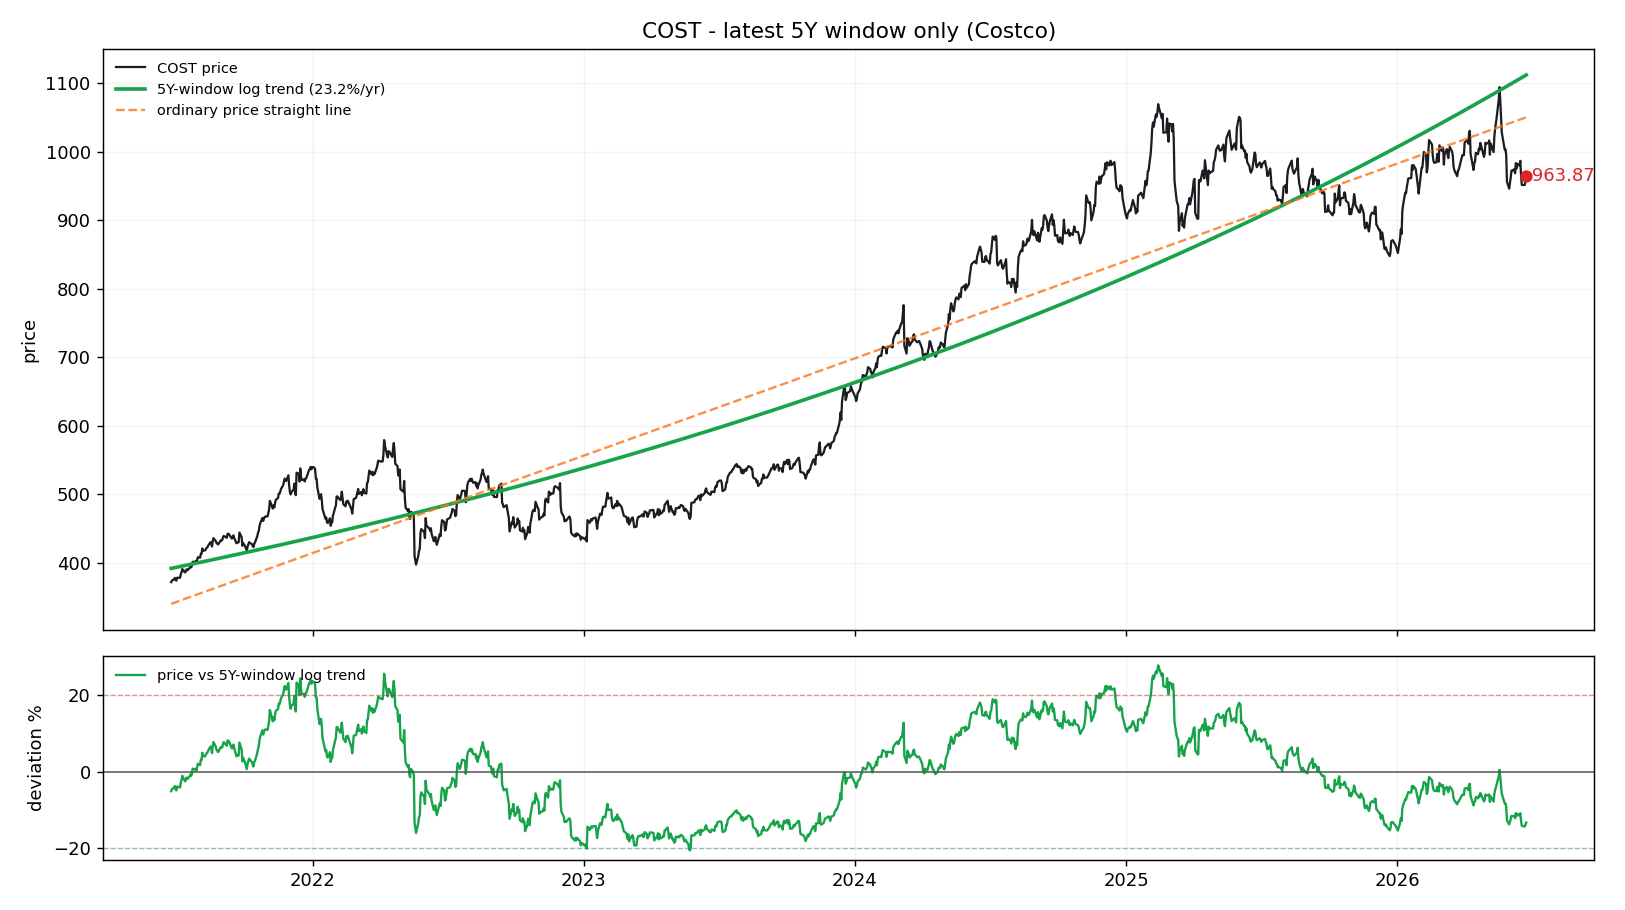

Data behind this chart, as committed beside it:
date, price, log_trend_5y_window, price_straight_line, dev_pct_vs_log_trend, dev_sigma_vs_log_trend
2021-06-24, 371.4, 391.6, 339.9, -0.05145, -0.4471
2021-06-25, 373.8, 391.8, 340.3, -0.04609, -0.3994
2021-06-28, 375.7, 392.5, 341.5, -0.04283, -0.3705
2021-06-29, 377.8, 392.7, 341.8, -0.03795, -0.3274
2021-06-30, 374.9, 392.9, 342.2, -0.04602, -0.3987
2021-07-01, 373.8, 393.2, 342.6, -0.04931, -0.428
2021-07-02, 378, 393.4, 343, -0.03923, -0.3388
2021-07-06, 377.9, 394.3, 344.6, -0.04162, -0.3598
2021-07-07, 383.4, 394.5, 345, -0.02819, -0.242
2021-07-08, 385.7, 394.7, 345.3, -0.02282, -0.1954
2021-07-09, 390.7, 395, 345.7, -0.01086, -0.09238
2021-07-12, 386.4, 395.6, 346.9, -0.0233, -0.1996
2021-07-13, 385.7, 395.9, 347.3, -0.02582, -0.2214
2021-07-14, 388.4, 396.1, 347.7, -0.01947, -0.1664
2021-07-15, 390.2, 396.3, 348.1, -0.01556, -0.1327
2021-07-16, 388.8, 396.6, 348.5, -0.01958, -0.1674
2021-07-19, 392.4, 397.2, 349.6, -0.01225, -0.1043
2021-07-20, 394.3, 397.5, 350, -0.007831, -0.06654
2021-07-21, 393.2, 397.7, 350.4, -0.01133, -0.09642
2021-07-22, 395.6, 397.9, 350.8, -0.005869, -0.04982
2021-07-23, 401.2, 398.1, 351.2, 0.007578, 0.0639
2021-07-26, 401, 398.8, 352.3, 0.005377, 0.04539
2021-07-27, 402, 399.1, 352.7, 0.007438, 0.06272
2021-07-28, 400, 399.3, 353.1, 0.001832, 0.01549
2021-07-29, 403.7, 399.5, 353.5, 0.01041, 0.08762
2021-07-30, 407.9, 399.7, 353.9, 0.02037, 0.1707
2021-08-02, 407.1, 400.4, 355.1, 0.01673, 0.1404
2021-08-03, 413, 400.7, 355.5, 0.03072, 0.2561
2021-08-04, 412.9, 400.9, 355.8, 0.03006, 0.2506
2021-08-05, 420.7, 401.1, 356.2, 0.04875, 0.4029
2021-08-06, 417.3, 401.3, 356.6, 0.03973, 0.3298
2021-08-09, 418.1, 402, 357.8, 0.03994, 0.3314
2021-08-10, 420.5, 402.3, 358.2, 0.04538, 0.3756
2021-08-11, 421.7, 402.5, 358.6, 0.04778, 0.395
2021-08-12, 422.7, 402.7, 359, 0.04968, 0.4104
2021-08-13, 425.1, 402.9, 359.3, 0.05487, 0.4522
2021-08-16, 429.8, 403.6, 360.5, 0.06492, 0.5324
2021-08-17, 429.4, 403.9, 360.9, 0.06309, 0.5178
2021-08-18, 423.5, 404.1, 361.3, 0.04808, 0.3975
2021-08-19, 431.2, 404.3, 361.7, 0.06638, 0.544
2021-08-20, 435.7, 404.6, 362.1, 0.07687, 0.6268
2021-08-23, 431.8, 405.3, 363.2, 0.06551, 0.5371
2021-08-24, 428.8, 405.5, 363.6, 0.05756, 0.4736
2021-08-25, 428.3, 405.7, 364, 0.05564, 0.4583
2021-08-26, 426.5, 406, 364.4, 0.05055, 0.4174
2021-08-27, 427.5, 406.2, 364.8, 0.05236, 0.4319
2021-08-30, 432.8, 406.9, 366, 0.06359, 0.5218
2021-08-31, 432.3, 407.1, 366.4, 0.06196, 0.5088
2021-09-01, 433.3, 407.3, 366.7, 0.06375, 0.5231
2021-09-02, 437.5, 407.6, 367.1, 0.07351, 0.6003
2021-09-03, 439, 407.8, 367.5, 0.07657, 0.6245
2021-09-07, 436.2, 408.7, 369.1, 0.06726, 0.551
2021-09-08, 442, 409, 369.5, 0.08081, 0.6577
2021-09-09, 442.3, 409.2, 369.9, 0.08075, 0.6573
2021-09-10, 441.5, 409.5, 370.2, 0.07832, 0.6382
2021-09-13, 436.3, 410.2, 371.4, 0.06375, 0.523
2021-09-14, 435.1, 410.4, 371.8, 0.06025, 0.4952
2021-09-15, 437.3, 410.6, 372.2, 0.06501, 0.533
2021-09-16, 439.8, 410.9, 372.6, 0.07036, 0.5755
2021-09-17, 436.2, 411.1, 373, 0.06097, 0.5009
... 1,195 more rows
